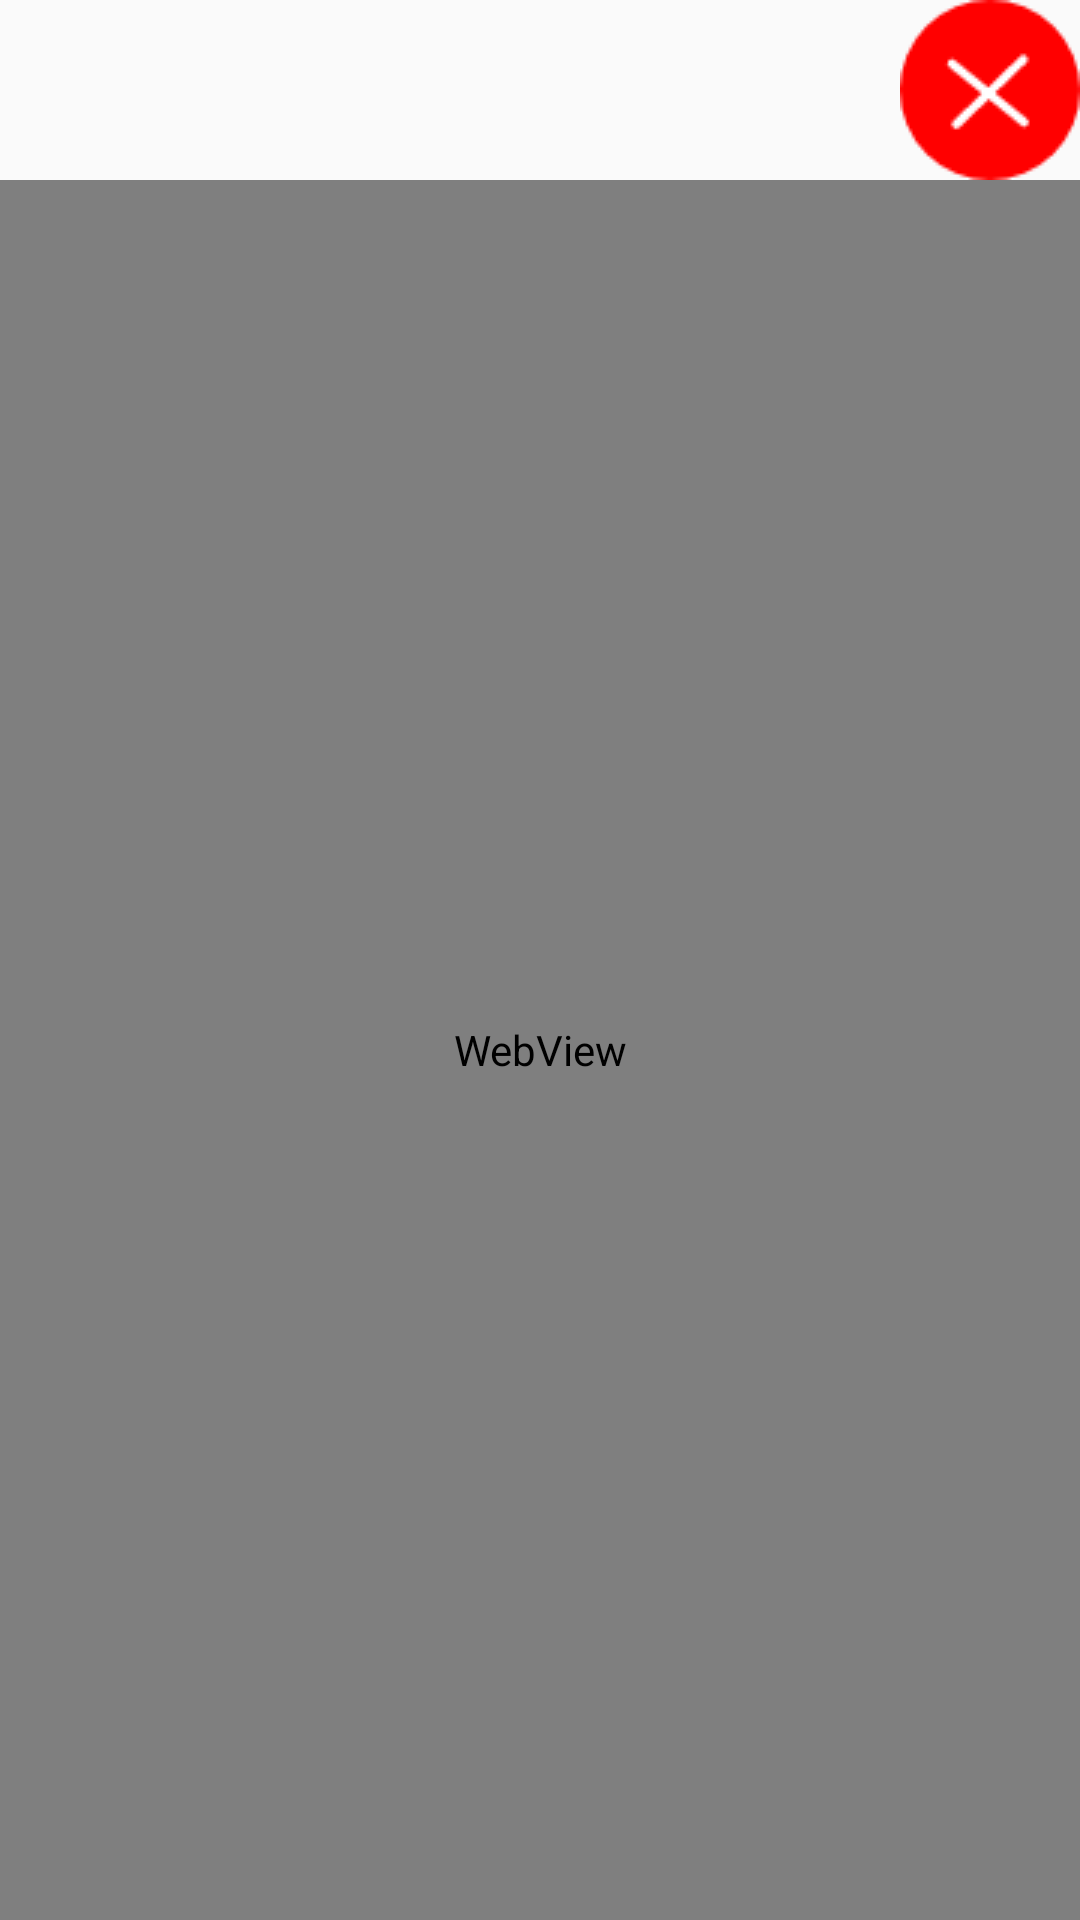

Here is an Android app screen rendered from its layout file. Give the layout XML and the strings, colors and styles it references.
<!-- AndroidManifest.xml: application theme Theme.BhojonRestaurantPOS -->
<!-- res/layout/aleartduepos.xml -->
<?xml version="1.0" encoding="utf-8"?>
<LinearLayout
    xmlns:android="http://schemas.android.com/apk/res/android" android:layout_width="match_parent"
    android:layout_height="match_parent"

    android:orientation="vertical"
    >
    <LinearLayout
        android:layout_width="match_parent"
        android:layout_height="wrap_content"
        android:layout_gravity="right"
        android:gravity="right"
        >
        <ImageView
            android:id="@+id/crossicon"
            android:layout_width="wrap_content"
            android:layout_height="wrap_content"
            android:src="@drawable/cross_red"
            />
    </LinearLayout>
    <WebView
        android:gravity="center"
        android:layout_gravity="center"
        android:layout_width="match_parent"
        android:layout_height="match_parent"
        android:id="@+id/dueposWV"
        >

    </WebView>
</LinearLayout>
<!-- resources referenced by this layout -->
<resources>
  <!-- drawable cross_red: png bitmap (drawable, 1547 bytes) -->
  <style name="Theme.BhojonRestaurantPOS" parent="Theme.AppCompat.Light.NoActionBar">
          
          <item name="colorPrimary">@color/purple_500</item>
  
  
  
  
  
  
          
          <item name="android:statusBarColor" tools:targetApi="l">@color/black</item>
          
      </style>
  <color name="purple_500">#FF6200EE</color>
  <color name="black">#FF000000</color>
</resources>
